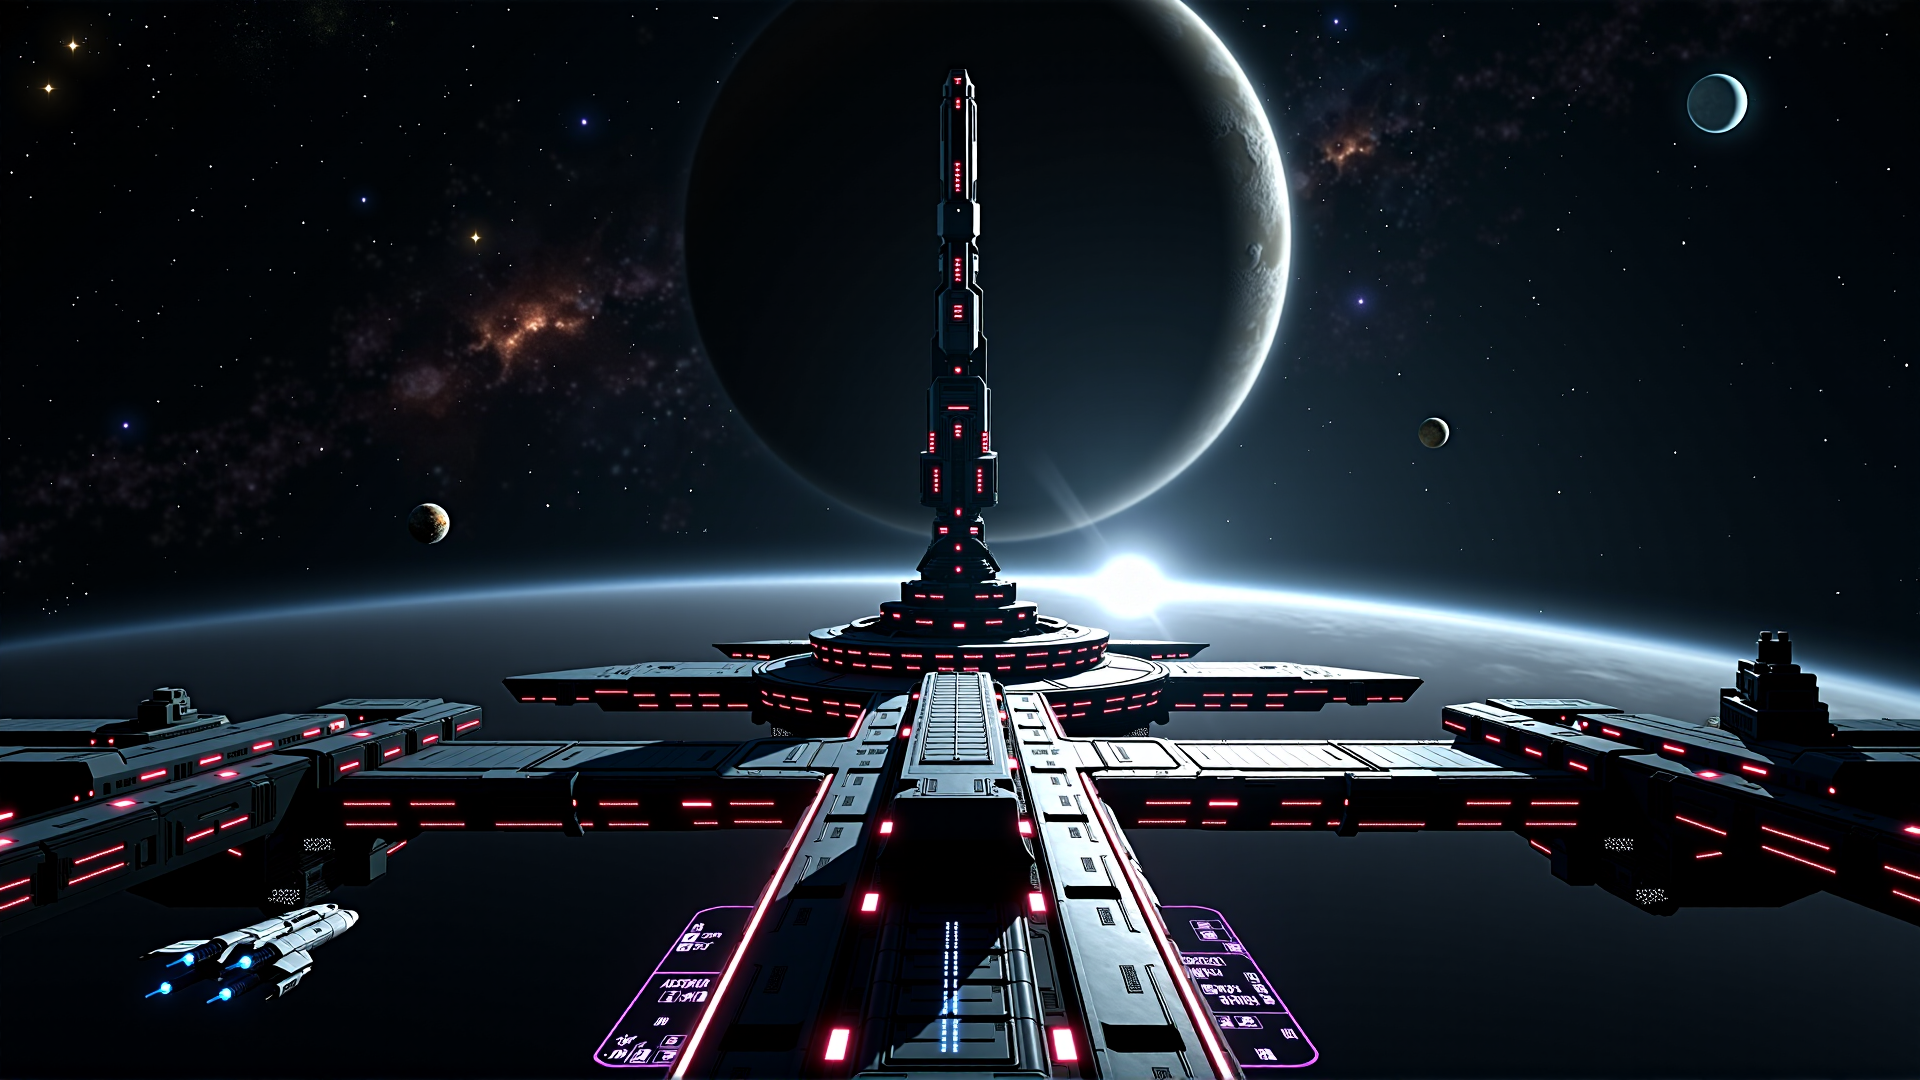
Generation parameters embedded in this image by AUTOMATIC1111 Stable Diffusion web UI or a fork of it (Forge, ...) (PNG 'parameters' text chunk):
Epic view of a space station against a galaxy backdrop, surrounded by stars, with planets and asteroids on the horizon, futuristic interface, neon lights and holograms in dark tones, a spaceship approaching the station, atmosphere of mystery and vastness, space opera style
Steps: 50, Sampler: DPM++ 2M, Schedule type: Simple, CFG scale: 2, Distilled CFG Scale: 7.5, Seed: 4289682375, Size: 1920x1080, Model hash: c161224931, Model: flux1-dev-bnb-nf4, Version: f2.0.1v1.10.1-previous-252-g00f1cd36